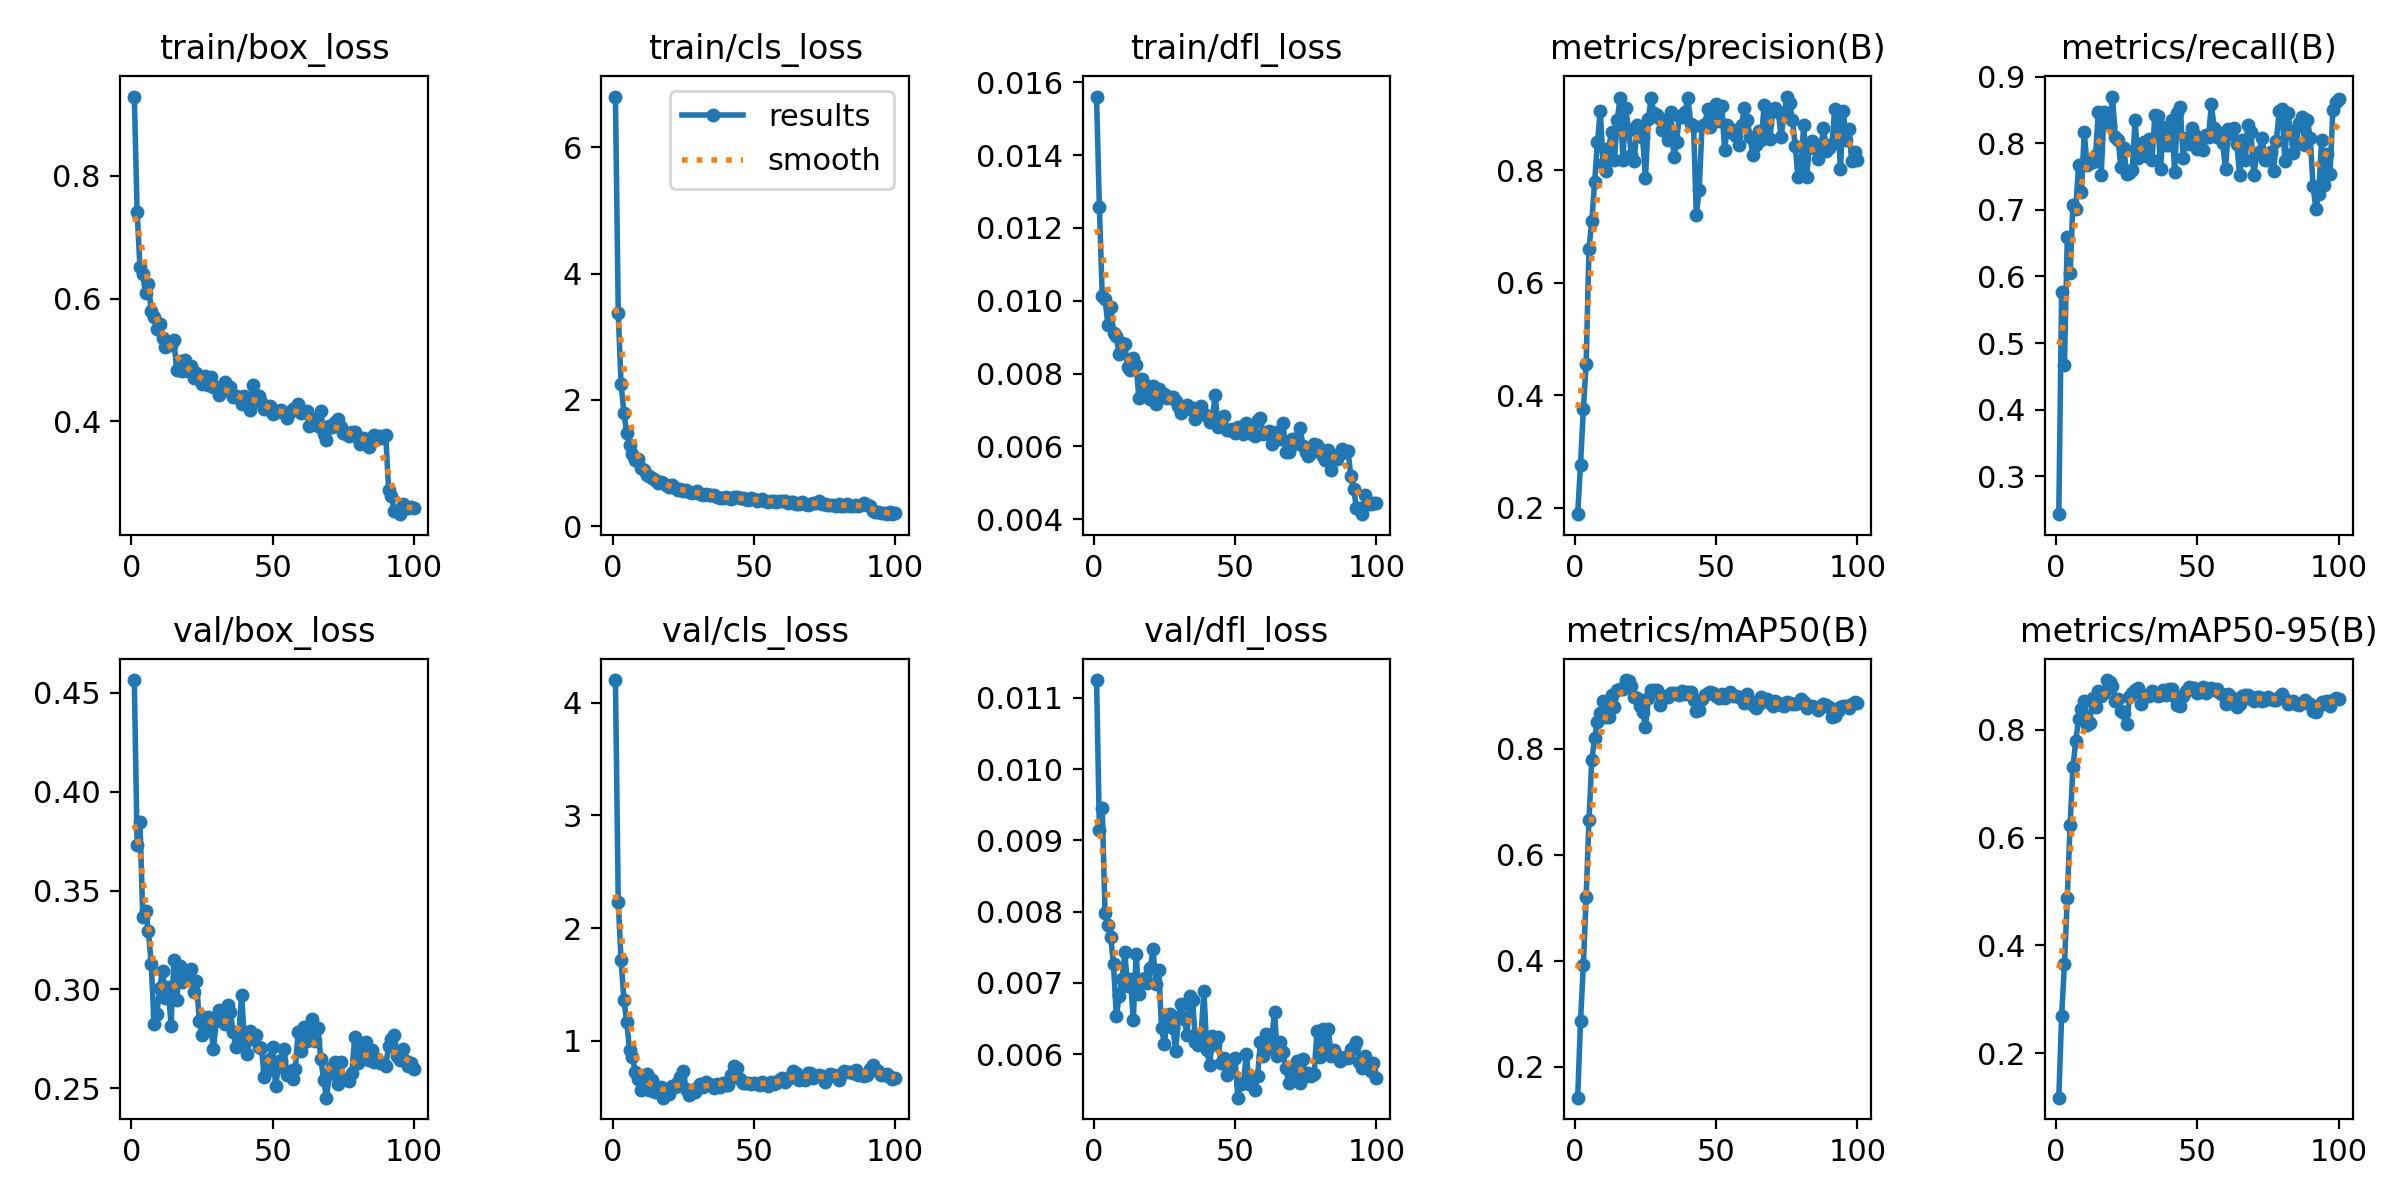

Source data for this figure (header and first rows):
epoch, time, train/box_loss, train/cls_loss, train/dfl_loss, metrics/precision(B), metrics/recall(B), metrics/mAP50(B), metrics/mAP50-95(B), val/box_loss, val/cls_loss, val/dfl_loss, lr/pg0, lr/pg1, lr/pg2, lr/pg3, lr/pg4, lr/pg5, lr/pg6, lr/pg7
1, 26.52, 0.9296, 6.802, 0.01561, 0.1883, 0.2428, 0.1416, 0.1179, 0.4565, 4.2, 0.01125, 0.001372, 0.0004573, 0.001372, 0.0004573, 0.001372, 0.0004573, 0.001372, 0.0004573
2, 37.11, 0.7414, 3.369, 0.01258, 0.276, 0.5765, 0.2856, 0.2698, 0.3731, 2.228, 0.00915, 0.002759, 0.0009197, 0.002759, 0.0009197, 0.002759, 0.0009197, 0.002759, 0.0009197
3, 47.77, 0.6511, 2.25, 0.01014, 0.3748, 0.4675, 0.3918, 0.3655, 0.3845, 1.713, 0.00946, 0.004118, 0.001373, 0.004118, 0.001373, 0.004118, 0.001373, 0.004118, 0.001373
4, 57.34, 0.6405, 1.789, 0.01006, 0.4548, 0.6589, 0.5204, 0.4877, 0.3368, 1.366, 0.00798, 0.00416, 0.001387, 0.00416, 0.001387, 0.00416, 0.001387, 0.00416, 0.001387
5, 66.04, 0.6088, 1.48, 0.00934, 0.6606, 0.6047, 0.6658, 0.6238, 0.3394, 1.164, 0.00781, 0.004117, 0.001372, 0.004117, 0.001372, 0.004117, 0.001372, 0.004117, 0.001372
6, 74.63, 0.6236, 1.286, 0.00983, 0.7088, 0.7081, 0.779, 0.7303, 0.3294, 0.9177, 0.00765, 0.004075, 0.001358, 0.004075, 0.001358, 0.004075, 0.001358, 0.004075, 0.001358
7, 83.37, 0.5798, 1.15, 0.00911, 0.7789, 0.7019, 0.8205, 0.7791, 0.3128, 0.8551, 0.00726, 0.004032, 0.001344, 0.004032, 0.001344, 0.004032, 0.001344, 0.004032, 0.001344
8, 92.21, 0.5693, 1.054, 0.00902, 0.8496, 0.7676, 0.8507, 0.8189, 0.2824, 0.7275, 0.00654, 0.00399, 0.00133, 0.00399, 0.00133, 0.00399, 0.00133, 0.00399, 0.00133
9, 100.8, 0.5496, 1.062, 0.00854, 0.9055, 0.7272, 0.8682, 0.8376, 0.2877, 0.6594, 0.00681, 0.003947, 0.001316, 0.003947, 0.001316, 0.003947, 0.001316, 0.003947, 0.001316
10, 109.5, 0.5592, 0.9281, 0.00883, 0.8109, 0.8171, 0.8903, 0.8529, 0.3009, 0.564, 0.00705, 0.003905, 0.001302, 0.003905, 0.001302, 0.003905, 0.001302, 0.003905, 0.001302
11, 118.4, 0.5358, 0.8928, 0.00882, 0.7989, 0.768, 0.8601, 0.8079, 0.3094, 0.6767, 0.00743, 0.003863, 0.001288, 0.003863, 0.001288, 0.003863, 0.001288, 0.003863, 0.001288
12, 127.3, 0.5206, 0.8081, 0.00819, 0.8394, 0.7716, 0.8603, 0.8127, 0.2957, 0.7035, 0.00695, 0.00382, 0.001273, 0.00382, 0.001273, 0.00382, 0.001273, 0.00382, 0.001273
13, 135.8, 0.5261, 0.8025, 0.00809, 0.8684, 0.7713, 0.9023, 0.859, 0.3013, 0.5627, 0.00706, 0.003778, 0.001259, 0.003778, 0.001259, 0.003778, 0.001259, 0.003778, 0.001259
14, 144.4, 0.524, 0.7621, 0.00842, 0.8173, 0.7828, 0.8795, 0.8424, 0.2817, 0.6513, 0.00648, 0.003735, 0.001245, 0.003735, 0.001245, 0.003735, 0.001245, 0.003735, 0.001245
15, 153, 0.5329, 0.7304, 0.00823, 0.8888, 0.8472, 0.9101, 0.8714, 0.3149, 0.5471, 0.0074, 0.003693, 0.001231, 0.003693, 0.001231, 0.003693, 0.001231, 0.003693, 0.001231
16, 161.8, 0.4836, 0.6897, 0.00732, 0.9285, 0.7531, 0.9133, 0.8627, 0.2948, 0.5647, 0.00684, 0.00365, 0.001217, 0.00365, 0.001217, 0.00365, 0.001217, 0.00365, 0.001217
17, 170.4, 0.4975, 0.6927, 0.00785, 0.8188, 0.847, 0.9121, 0.8688, 0.3117, 0.5881, 0.00704, 0.003608, 0.001203, 0.003608, 0.001203, 0.003608, 0.001203, 0.003608, 0.001203
18, 179.2, 0.4817, 0.677, 0.00748, 0.9102, 0.8378, 0.9296, 0.8919, 0.3037, 0.4955, 0.00707, 0.003566, 0.001189, 0.003566, 0.001189, 0.003566, 0.001189, 0.003566, 0.001189
19, 188.1, 0.4996, 0.6475, 0.00765, 0.8713, 0.8275, 0.9274, 0.8879, 0.3051, 0.5442, 0.007, 0.003523, 0.001174, 0.003523, 0.001174, 0.003523, 0.001174, 0.003523, 0.001174
20, 197.2, 0.4813, 0.6264, 0.0073, 0.8273, 0.8704, 0.9189, 0.88, 0.3086, 0.5252, 0.00721, 0.003481, 0.00116, 0.003481, 0.00116, 0.003481, 0.00116, 0.003481, 0.00116
21, 205.7, 0.4899, 0.6482, 0.00766, 0.8164, 0.8095, 0.898, 0.8538, 0.3103, 0.5991, 0.00747, 0.003438, 0.001146, 0.003438, 0.001146, 0.003438, 0.001146, 0.003438, 0.001146
22, 214.4, 0.4708, 0.6071, 0.00717, 0.8796, 0.8043, 0.8953, 0.8571, 0.2989, 0.5876, 0.00699, 0.003396, 0.001132, 0.003396, 0.001132, 0.003396, 0.001132, 0.003396, 0.001132
23, 223.9, 0.4785, 0.5762, 0.00759, 0.8738, 0.764, 0.881, 0.8353, 0.3042, 0.6379, 0.00718, 0.003353, 0.001118, 0.003353, 0.001118, 0.003353, 0.001118, 0.003353, 0.001118
24, 232.8, 0.4692, 0.5864, 0.00738, 0.8565, 0.793, 0.8691, 0.8309, 0.2839, 0.6764, 0.00637, 0.003311, 0.001104, 0.003311, 0.001104, 0.003311, 0.001104, 0.003311, 0.001104
25, 241.6, 0.4609, 0.5629, 0.00744, 0.7851, 0.7541, 0.8408, 0.8101, 0.2771, 0.7283, 0.00614, 0.003268, 0.001089, 0.003268, 0.001089, 0.003268, 0.001089, 0.003268, 0.001089
26, 250.1, 0.4733, 0.5794, 0.00732, 0.8917, 0.7561, 0.8963, 0.8599, 0.2853, 0.5735, 0.0065, 0.003226, 0.001075, 0.003226, 0.001075, 0.003226, 0.001075, 0.003226, 0.001075
27, 258.9, 0.4583, 0.5392, 0.00737, 0.9276, 0.7599, 0.9099, 0.8683, 0.2863, 0.5215, 0.00657, 0.003184, 0.001061, 0.003184, 0.001061, 0.003184, 0.001061, 0.003184, 0.001061
28, 267.5, 0.4721, 0.5303, 0.00737, 0.9015, 0.8345, 0.9103, 0.8737, 0.2817, 0.564, 0.00637, 0.003141, 0.001047, 0.003141, 0.001047, 0.003141, 0.001047, 0.003141, 0.001047
29, 275.9, 0.4561, 0.5454, 0.00726, 0.8981, 0.7774, 0.9109, 0.8771, 0.2698, 0.5495, 0.00605, 0.003099, 0.001033, 0.003099, 0.001033, 0.003099, 0.001033, 0.003099, 0.001033
30, 284.4, 0.4553, 0.555, 0.0071, 0.8903, 0.7953, 0.8818, 0.8481, 0.2841, 0.5836, 0.00652, 0.003056, 0.001019, 0.003056, 0.001019, 0.003056, 0.001019, 0.003056, 0.001019
31, 292.7, 0.4422, 0.5111, 0.00691, 0.8717, 0.8022, 0.8963, 0.8601, 0.2898, 0.6152, 0.00671, 0.003014, 0.001005, 0.003014, 0.001005, 0.003014, 0.001005, 0.003014, 0.001005
32, 301.3, 0.4492, 0.4935, 0.00702, 0.889, 0.7805, 0.9001, 0.8645, 0.2851, 0.5869, 0.0065, 0.002971, 0.0009904, 0.002971, 0.0009904, 0.002971, 0.0009904, 0.002971, 0.0009904
33, 309.7, 0.4642, 0.5086, 0.00714, 0.8541, 0.8061, 0.8971, 0.8621, 0.2827, 0.636, 0.00627, 0.002929, 0.0009763, 0.002929, 0.0009763, 0.002929, 0.0009763, 0.002929, 0.0009763
34, 318.4, 0.4513, 0.501, 0.00704, 0.9041, 0.7753, 0.9044, 0.8718, 0.2922, 0.6171, 0.00681, 0.002886, 0.0009621, 0.002886, 0.0009621, 0.002886, 0.0009621, 0.002886, 0.0009621
35, 326.8, 0.4562, 0.4901, 0.00706, 0.8236, 0.8431, 0.905, 0.8668, 0.2884, 0.6039, 0.00676, 0.002844, 0.000948, 0.002844, 0.000948, 0.002844, 0.000948, 0.002844, 0.000948
36, 335.6, 0.4388, 0.5008, 0.00676, 0.8497, 0.841, 0.9032, 0.8632, 0.2783, 0.5841, 0.00617, 0.002802, 0.0009339, 0.002802, 0.0009339, 0.002802, 0.0009339, 0.002802, 0.0009339
37, 344, 0.4411, 0.4617, 0.00687, 0.8968, 0.761, 0.9022, 0.8643, 0.2711, 0.6154, 0.00613, 0.002759, 0.0009197, 0.002759, 0.0009197, 0.002759, 0.0009197, 0.002759, 0.0009197
38, 352.4, 0.4401, 0.4421, 0.00712, 0.8937, 0.8245, 0.9094, 0.8737, 0.2782, 0.5913, 0.00629, 0.002717, 0.0009056, 0.002717, 0.0009056, 0.002717, 0.0009056, 0.002717, 0.0009056
39, 360.9, 0.4279, 0.4542, 0.00689, 0.9037, 0.7979, 0.9041, 0.8643, 0.2972, 0.6245, 0.00689, 0.002674, 0.0008914, 0.002674, 0.0008914, 0.002674, 0.0008914, 0.002674, 0.0008914
40, 369.6, 0.4405, 0.4564, 0.00683, 0.9276, 0.7981, 0.9079, 0.8751, 0.2725, 0.6066, 0.00606, 0.002632, 0.0008773, 0.002632, 0.0008773, 0.002632, 0.0008773, 0.002632, 0.0008773
41, 378, 0.4316, 0.4451, 0.00666, 0.8826, 0.8344, 0.9068, 0.8762, 0.2675, 0.609, 0.00585, 0.002589, 0.0008631, 0.002589, 0.0008631, 0.002589, 0.0008631, 0.002589, 0.0008631
42, 386.6, 0.4182, 0.4272, 0.00681, 0.8784, 0.7574, 0.8916, 0.861, 0.2787, 0.6941, 0.00625, 0.002547, 0.000849, 0.002547, 0.000849, 0.002547, 0.000849, 0.002547, 0.000849
43, 395.3, 0.4591, 0.4644, 0.00741, 0.7203, 0.8457, 0.8721, 0.845, 0.2751, 0.7778, 0.00614, 0.002504, 0.0008348, 0.002504, 0.0008348, 0.002504, 0.0008348, 0.002504, 0.0008348
44, 403.8, 0.4334, 0.4649, 0.00653, 0.7642, 0.8549, 0.8737, 0.8431, 0.2769, 0.7599, 0.00624, 0.002462, 0.0008207, 0.002462, 0.0008207, 0.002462, 0.0008207, 0.002462, 0.0008207
45, 412.4, 0.4417, 0.4501, 0.00669, 0.8782, 0.7776, 0.8931, 0.8625, 0.2708, 0.6652, 0.00587, 0.00242, 0.0008065, 0.00242, 0.0008065, 0.00242, 0.0008065, 0.00242, 0.0008065
46, 420.9, 0.4308, 0.4408, 0.00683, 0.8826, 0.808, 0.9017, 0.8723, 0.2703, 0.6246, 0.00595, 0.002377, 0.0007924, 0.002377, 0.0007924, 0.002377, 0.0007924, 0.002377, 0.0007924
47, 429.2, 0.4206, 0.4278, 0.00644, 0.9078, 0.7997, 0.9061, 0.8786, 0.2555, 0.624, 0.00571, 0.002335, 0.0007782, 0.002335, 0.0007782, 0.002335, 0.0007782, 0.002335, 0.0007782
48, 437.7, 0.42, 0.4192, 0.00646, 0.877, 0.8237, 0.9063, 0.877, 0.259, 0.6217, 0.00579, 0.002292, 0.0007641, 0.002292, 0.0007641, 0.002292, 0.0007641, 0.002292, 0.0007641
49, 446.2, 0.4243, 0.446, 0.00648, 0.8889, 0.8145, 0.905, 0.877, 0.265, 0.6169, 0.00592, 0.00225, 0.0007499, 0.00225, 0.0007499, 0.00225, 0.0007499, 0.00225, 0.0007499
50, 454.7, 0.4114, 0.4335, 0.00638, 0.9169, 0.7917, 0.9003, 0.8683, 0.2707, 0.6283, 0.00595, 0.002207, 0.0007358, 0.002207, 0.0007358, 0.002207, 0.0007358, 0.002207, 0.0007358
51, 463.3, 0.4145, 0.4008, 0.00653, 0.8874, 0.7996, 0.8954, 0.8758, 0.251, 0.6211, 0.00539, 0.002165, 0.0007216, 0.002165, 0.0007216, 0.002165, 0.0007216, 0.002165, 0.0007216
52, 472.8, 0.4158, 0.4098, 0.00645, 0.9138, 0.7906, 0.9037, 0.8791, 0.2608, 0.6075, 0.00558, 0.002122, 0.0007075, 0.002122, 0.0007075, 0.002122, 0.0007075, 0.002122, 0.0007075
53, 481.3, 0.4186, 0.432, 0.00635, 0.8359, 0.8132, 0.8965, 0.8676, 0.2643, 0.6374, 0.00559, 0.00208, 0.0006934, 0.00208, 0.0006934, 0.00208, 0.0006934, 0.00208, 0.0006934
54, 489.6, 0.4133, 0.4, 0.00664, 0.8803, 0.8096, 0.9034, 0.8726, 0.2696, 0.6212, 0.006, 0.002038, 0.0006792, 0.002038, 0.0006792, 0.002038, 0.0006792, 0.002038, 0.0006792
55, 498, 0.4051, 0.3841, 0.00647, 0.8677, 0.8588, 0.9066, 0.8774, 0.2567, 0.6023, 0.00558, 0.001995, 0.0006651, 0.001995, 0.0006651, 0.001995, 0.0006651, 0.001995, 0.0006651
56, 506.7, 0.415, 0.3998, 0.00634, 0.8716, 0.8226, 0.9002, 0.8743, 0.2589, 0.6311, 0.00567, 0.001953, 0.0006509, 0.001953, 0.0006509, 0.001953, 0.0006509, 0.001953, 0.0006509
57, 515.2, 0.4204, 0.3997, 0.0063, 0.86, 0.8097, 0.8991, 0.8748, 0.2546, 0.6169, 0.0055, 0.00191, 0.0006368, 0.00191, 0.0006368, 0.00191, 0.0006368, 0.00191, 0.0006368
58, 523.6, 0.4209, 0.3859, 0.00674, 0.844, 0.8163, 0.8978, 0.8678, 0.26, 0.6288, 0.0057, 0.001868, 0.0006226, 0.001868, 0.0006226, 0.001868, 0.0006226, 0.001868, 0.0006226
59, 532.5, 0.4285, 0.3996, 0.00677, 0.8795, 0.8004, 0.8952, 0.864, 0.2787, 0.6494, 0.00617, 0.001825, 0.0006085, 0.001825, 0.0006085, 0.001825, 0.0006085, 0.001825, 0.0006085
60, 541.1, 0.4125, 0.4005, 0.00635, 0.9111, 0.7612, 0.8859, 0.8476, 0.2689, 0.6711, 0.00597, 0.001783, 0.0005943, 0.001783, 0.0005943, 0.001783, 0.0005943, 0.001783, 0.0005943
... 40 more rows
